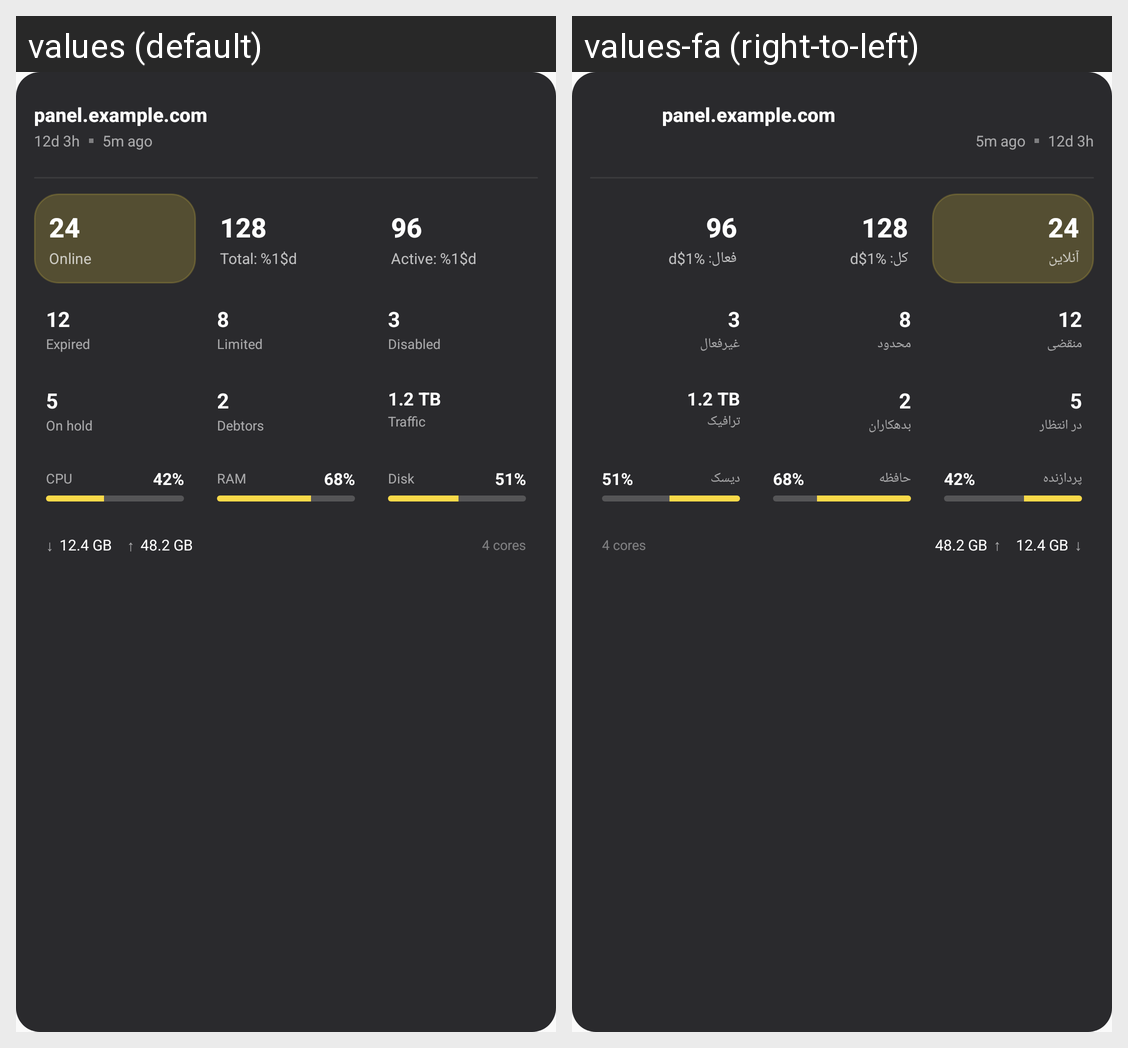

Translations of the strings shown on this Android screen, per locale in the grid:
Android screen res/layout/widget_panel.xml rendered under 2 locales, left to right: values (default), values-fa (right-to-left). Device: Nexus 5 (rendered at 1080×1920; each locale shown at half size, 540×960, under a caption strip naming it); theme Theme.MRMPGManager.
Strings drawn on this screen, with the default value and each locale's value (text and hints the layout hard-codes, and strings that could not be matched under every locale, appear in the picture but are not listed):

widget_online
  values: Online
  values-fa: آنلاین

wg_total_users
  values: Total: %1$d
  values-fa: کل: %1$d

wg_active
  values: Active: %1$d
  values-fa: فعال: %1$d

expired
  values: Expired
  values-fa: منقضی

limited
  values: Limited
  values-fa: محدود

disabled
  values: Disabled
  values-fa: غیرفعال

on_hold
  values: On hold
  values-fa: در انتظار

debtors
  values: Debtors
  values-fa: بدهکاران

wg_traffic
  values: Traffic
  values-fa: ترافیک

wg_cpu
  values: CPU
  values-fa: پردازنده

wg_ram
  values: RAM
  values-fa: حافظه

wg_disk
  values: Disk
  values-fa: دیسک
